2-way image classification set "data" from GitHub (LUMIERE05/ANN-dog_and_cat_classifier); label vocabulary: cats without background, dogs without background.

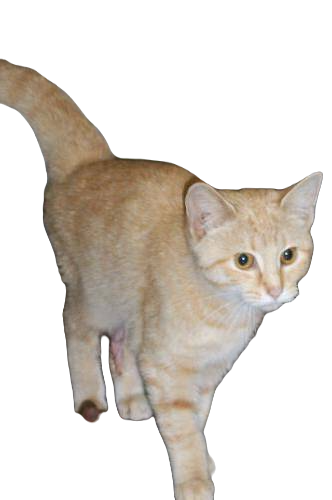
Label: cats without background

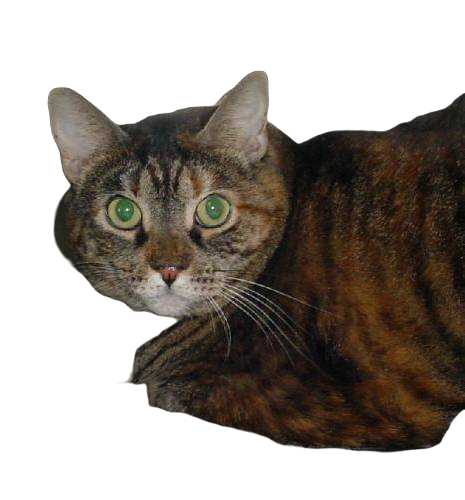
Label: cats without background

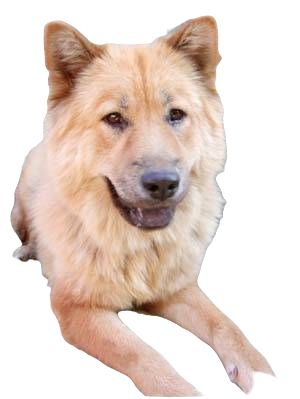
Label: dogs without background

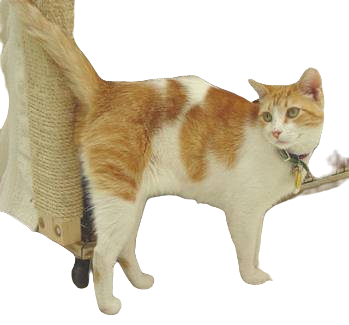
Label: cats without background

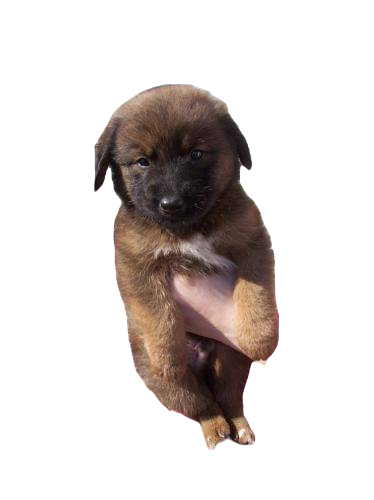
Label: dogs without background

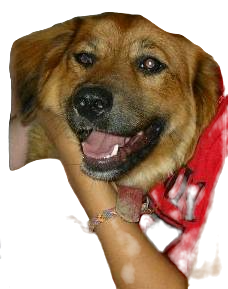
Label: dogs without background
